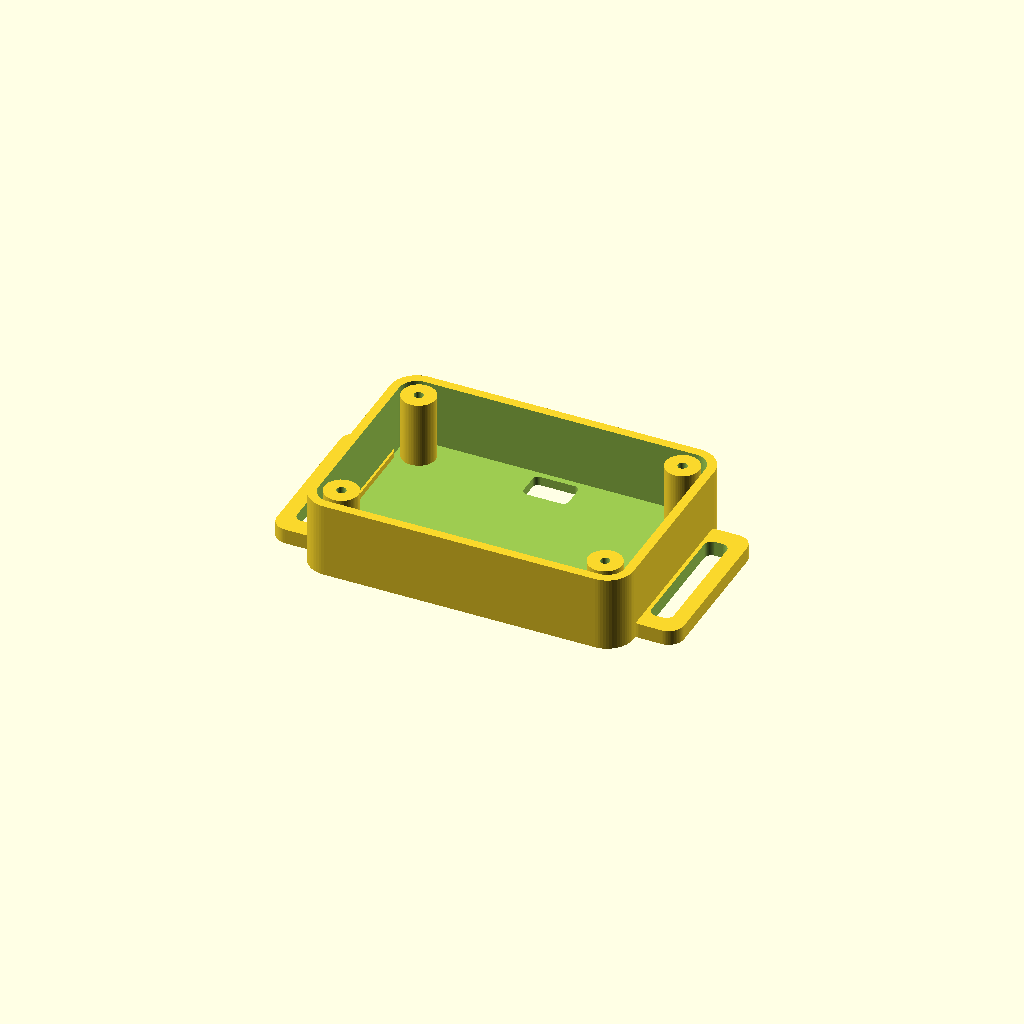
Cell 1: the model at its default parameters.
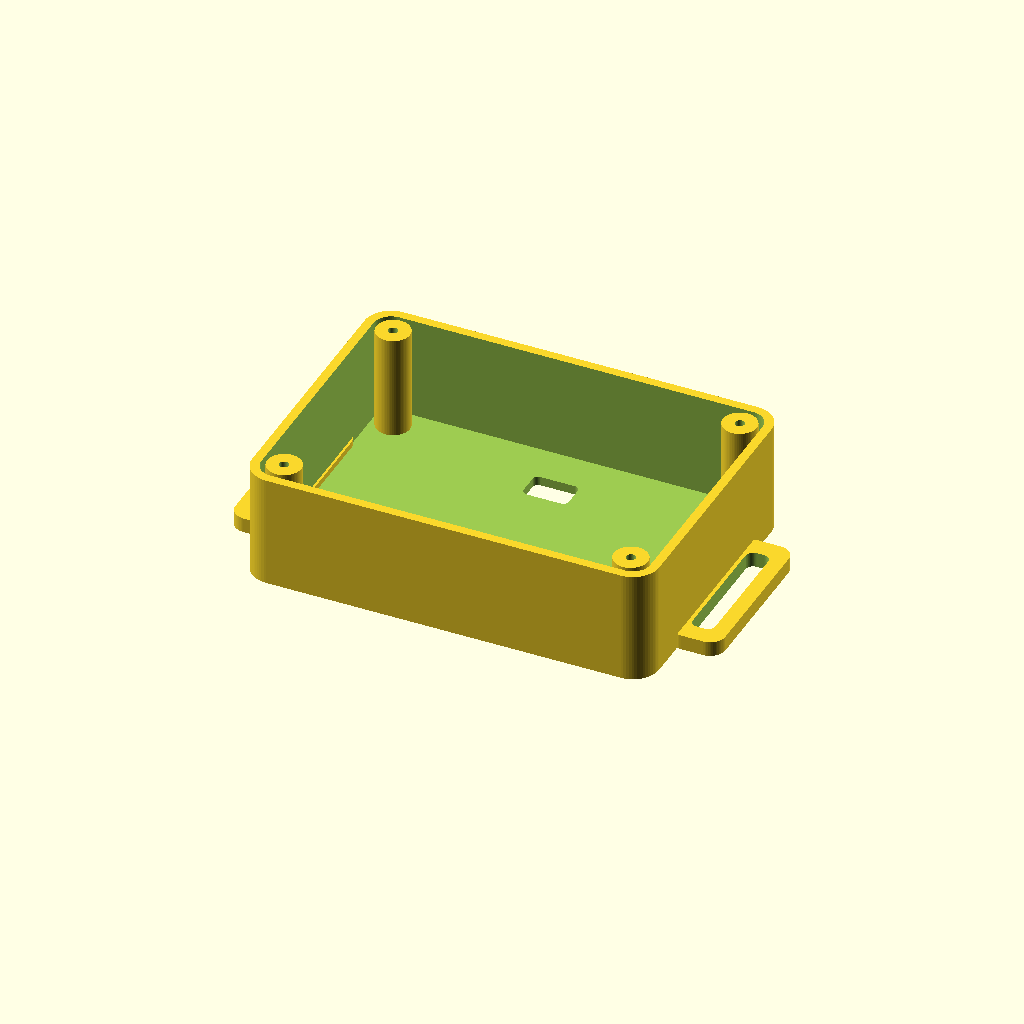
Cell 2: uno = true (everything else at default).
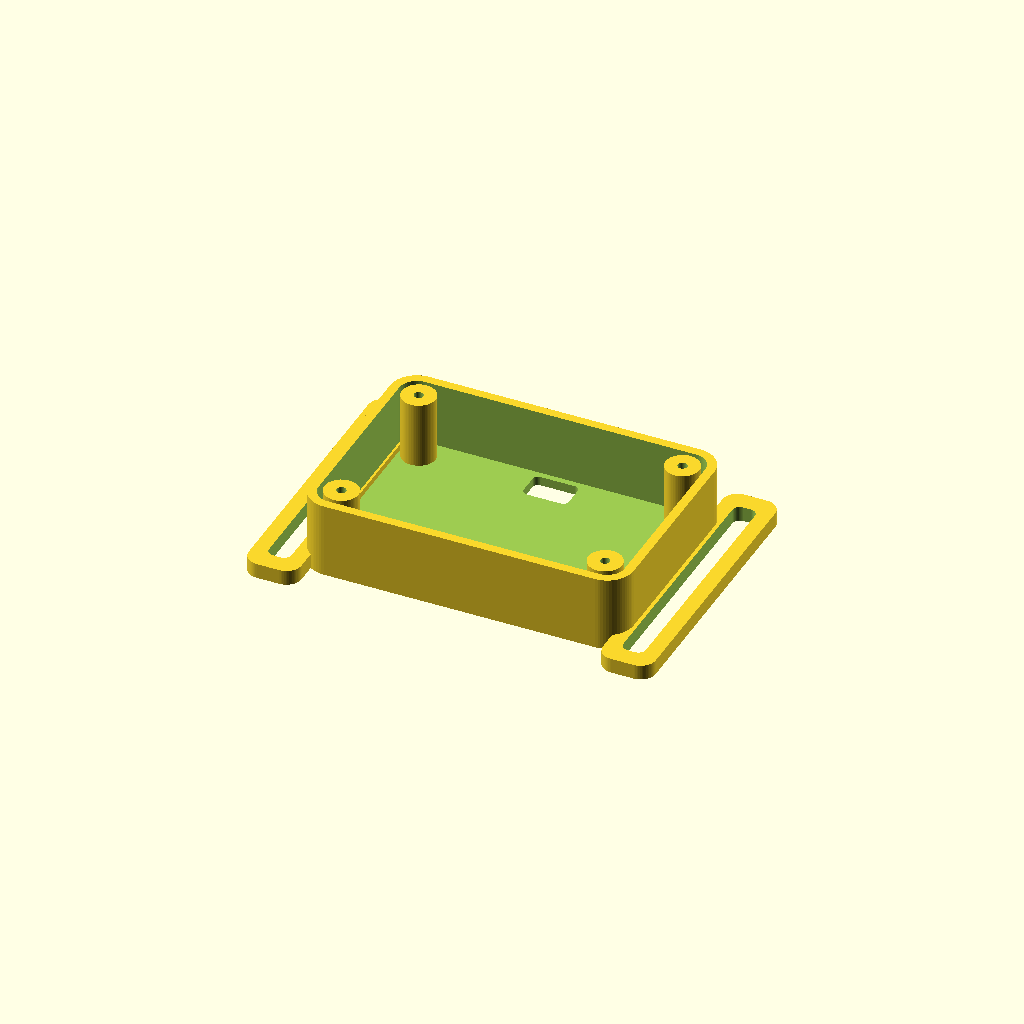
Cell 3: strap_width = 64 (everything else at default).
All cells are drawn from one camera (rotation 55°, 0°, 25°, orthographic, colour scheme Cornfield), so only the parameter changes between them.
Source of the model, All_Editable_CAD_Models/03_Reference_Compact_86x60x22mm/Reference_Compact_Enclosure_Base.scad:
// Millimetres. Render selected part (F6), then export STL.
// Demonstration sizing only: replace measured_neck with a measured circumference.
part = "base"; // base, lid, strap, assembly, exploded
uno = false; // true: 108x78x32; false: reference 86x60x22
measured_neck = 0; // 0 means UNMEASURED
demo_neck = 900; // illustrative only, NOT a cattle average
fit_allowance = 40; // must be assessed for the animal
closure_allowance = 140; // must match chosen hardware
strap_width=32;
strap_thickness=2.5;
adjustment_pitch=15;
adjustment_holes=9;
sensor_slot_length=12;
sensor_slot_width=8;
sensor_slot_x=0;
sensor_slot_y=22; // off the central 32mm strap path
L=uno?108:86; W=uno?78:60; H=uno?32:22;
wall=2.4; floor=2.4; lid_thickness=2; B=H-lid_thickness;
C=(measured_neck>0?measured_neck:demo_neck)+fit_allowance;
blank_length=C+closure_allowance;
$fn=64;
module rounded(l,w,h,r) {
  linear_extrude(h) hull()
    for(x=[-l/2+r,l/2-r],y=[-w/2+r,w/2-r])
      translate([x,y]) circle(r);
}
module posts() { for(x=[-L/2+8,L/2-8],y=[-W/2+8,W/2-8]) translate([x,y,0]) children(); }
module base() {
  difference() {
    union() {
      difference() {
        rounded(L,W,B,7);
        translate([0,0,floor]) rounded(L-2*wall,W-2*wall,B,4.6);
      }
      posts() translate([0,0,floor]) cylinder(h=B-floor,r=4.5);
      for(x=[-L/2-4,L/2+4]) translate([x,0,0]) difference() {
        rounded(14,strap_width+12,4,4);
        translate([0,0,-1]) rounded(6,strap_width+2,6,2);
      }
    }
    posts() translate([0,0,B-10]) cylinder(h=11,r=1.25);
    translate([sensor_slot_x,sensor_slot_y,-1]) rounded(sensor_slot_length,sensor_slot_width,floor+2,1.5);
  }
}
module lid() { difference() {
  rounded(L,W,lid_thickness,7);
  posts() translate([0,0,-1]) cylinder(h=lid_thickness+2,r=1.65);
} }
module strap() { difference() {
  rounded(blank_length,strap_width,strap_thickness,6);
  for(i=[0:adjustment_holes-1]) translate([blank_length/2-20-i*adjustment_pitch,0,-1]) cylinder(h=strap_thickness+2,r=2.5);
} }
if(part=="base") base();
if(part=="lid") lid();
if(part=="strap") strap();
if(part=="exploded") { color("SlateGray") base(); color("LightBlue") translate([0,0,B+12]) lid(); }
if(part=="assembly") {
  // Visualization only: no functional buckle or release mechanism.
  R=C/(2*PI);
  color("Olive") difference() { cylinder(h=strap_width,r=R+strap_thickness); translate([0,0,-1]) cylinder(h=strap_width+2,r=R); }
  translate([0,-R-strap_thickness,strap_width/2]) rotate([90,0,0]) {
    color("SlateGray") base(); color("LightBlue") translate([0,0,B]) lid();
  }
}
Parameter table extracted from the source (name, type, default, range or options):
part: string, default "base"
uno: bool, default false
measured_neck: number, default 0
demo_neck: number, default 900
fit_allowance: number, default 40
closure_allowance: number, default 140
strap_width: number, default 32
strap_thickness: number, default 2.5
adjustment_pitch: number, default 15
adjustment_holes: number, default 9
sensor_slot_length: number, default 12
sensor_slot_width: number, default 8
sensor_slot_x: number, default 0
sensor_slot_y: number, default 22
